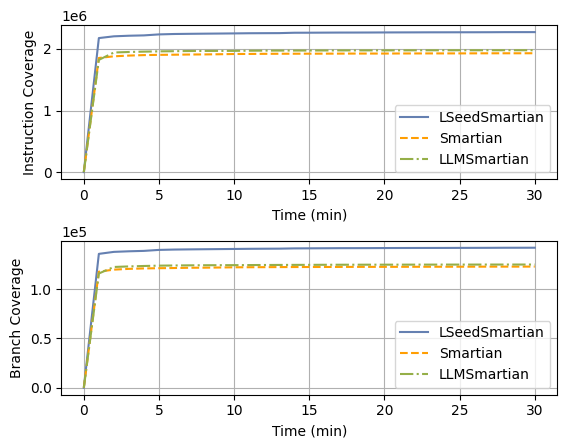

Reproduce this figure in Python.
import matplotlib.pyplot as plt
import numpy as np

xx=[0, 2176320, 2204759, 2214378, 2219898, 2235902, 2242440, 2245337, 2247826, 2249840, 2252125, 2254783, 2255842, 2256746, 2262853, 2263436, 2264693, 2265729, 2266032, 2266734, 2267716, 2268413, 2268975, 2269799, 2270036, 2270481, 2270735, 2271323, 2272544, 2272812, 2272943]
yy=[0, 1853308, 1880349, 1892057, 1899856, 1903814, 1906210, 1909435, 1910955, 1913810, 1917584, 1918690, 1920431, 1921557, 1922127, 1922774, 1923270, 1923878, 1924647, 1924917, 1925014, 1926134, 1926679, 1927286, 1927338, 1927529, 1928450, 1929099, 1929468, 1929471, 1930016]
zz=[0, 1822230, 1942140, 1950529, 1956146, 1960564, 1963312, 1966190, 1967374, 1968025, 1968701, 1971032, 1972464, 1973371, 1973945, 1974200, 1975205, 1975877, 1976149, 1976522, 1976592, 1977165, 1977614, 1977886, 1978316, 1978462, 1978605, 1978753, 1978890, 1978931, 1978931]
xx1=[0, 135954, 137977, 138572, 138983, 139983, 140329, 140511, 140660, 140802, 140946, 141091, 141179, 141251, 141517, 141586, 141660, 141746, 141762, 141800, 141867, 141909, 141940, 141964, 141986, 142029, 142057, 142092, 142165, 142175, 142198]
yy1=[0, 117886, 119944, 120721, 121168, 121399, 121568, 121836, 121929, 122094, 122309, 122374, 122448, 122520, 122572, 122613, 122647, 122683, 122737, 122749, 122762, 122798, 122836, 122869, 122881, 122901, 122939, 122973, 122994, 122995, 123026]
zz1=[0, 116026, 122645, 123199, 123651, 123989, 124157, 124304, 124405, 124459, 124494, 124582, 124666, 124713, 124775, 124800, 124868, 124915, 124937, 124967, 124977, 125000, 125024, 125041, 125064, 125073, 125084, 125105, 125110, 125119, 125119]


break_ac = '#F5A10B' #(255/255,153/255,3/255)
accu_ap =  (101/255,128/255,177/255) #'#0436C4'
accu_ac =  (255/255,158/255,2/255) #'#F84108' 
break_ap = (149/255,175/255,72/255) #(2/255,48/255,71/255)
alpha1 = 1
alpha2 = 1
alpha3 = 1


x = np.arange(0, 31) 

plt.rcParams['font.family'] = 'Times New Roman'
# 创建图形
plt.figure(figsize=(12,3))
# Fixing random state for reproducibility
np.random.seed(19680801)

dt = 0.01
t = np.arange(0, 30, dt)
nse1 = np.random.randn(len(t))                 # white noise 1
nse2 = np.random.randn(len(t))                 # white noise 2

# Two signals with a coherent part at 10 Hz and a random part
s1 = np.sin(2 * np.pi * 10 * t) + nse1
s2 = np.sin(2 * np.pi * 10 * t) + nse2

fig, axs = plt.subplots(2, 1)
plt.subplots_adjust(hspace=0.4)

# axs[0].set_xlim(0, 3605)
axs[0].set_xticks(np.arange(0, 31, 5))

axs[0].plot(x, xx, label="LSeedSmartian", linestyle="solid", color=accu_ap,alpha = alpha1)

# 绘制第二条曲线
axs[0].plot(x, yy, label="Smartian", linestyle="dashed", color=accu_ac,alpha = alpha2)
axs[0].plot(x, zz, label="LLMSmartian", linestyle='dashdot', color=break_ap,alpha = alpha3)


axs[0].set_xlabel('Time (min)')
axs[0].set_ylabel('Instruction Coverage')
axs[0].legend(loc='lower right')
axs[0].grid(True)

axs[1].plot(x, xx1, label="LSeedSmartian", linestyle="solid", color=accu_ap,alpha = alpha1)

# 绘制第二条曲线
axs[1].plot(x, yy1, label="Smartian", linestyle="dashed", color=accu_ac,alpha = alpha2)
axs[1].plot(x, zz1, label="LLMSmartian", linestyle='dashdot', color=break_ap,alpha = alpha3)



axs[1].set_xlabel('Time (min)')
axs[1].set_ylabel('Branch Coverage')
axs[1].legend(loc='lower right')
axs[1].grid(True)

axs[1].ticklabel_format(axis='y', style='sci', scilimits=(0, 0))
#plt.show()

plt.savefig("cov.png", dpi=600, bbox_inches='tight')
plt.savefig('cov.pdf', format='pdf', bbox_inches='tight', dpi=600)